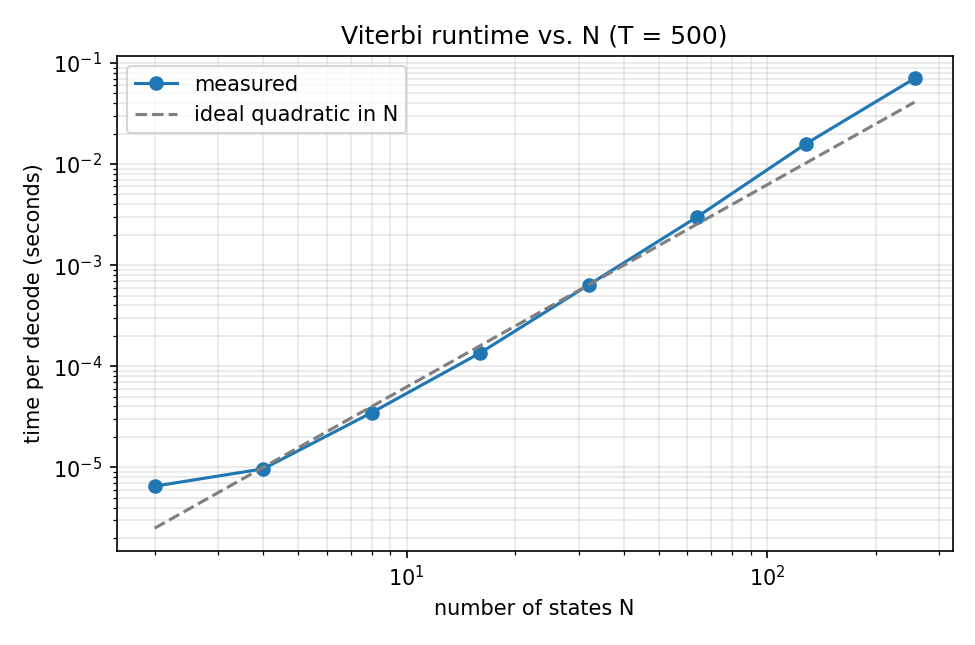

The data file committed next to this chart (first rows):
N, viterbi_s
2, 6.50800547e-06
4, 9.65031687e-06
8, 3.47593947e-05
16, 0.0001356
32, 0.0006394
64, 0.003009
128, 0.01588
256, 0.07021
